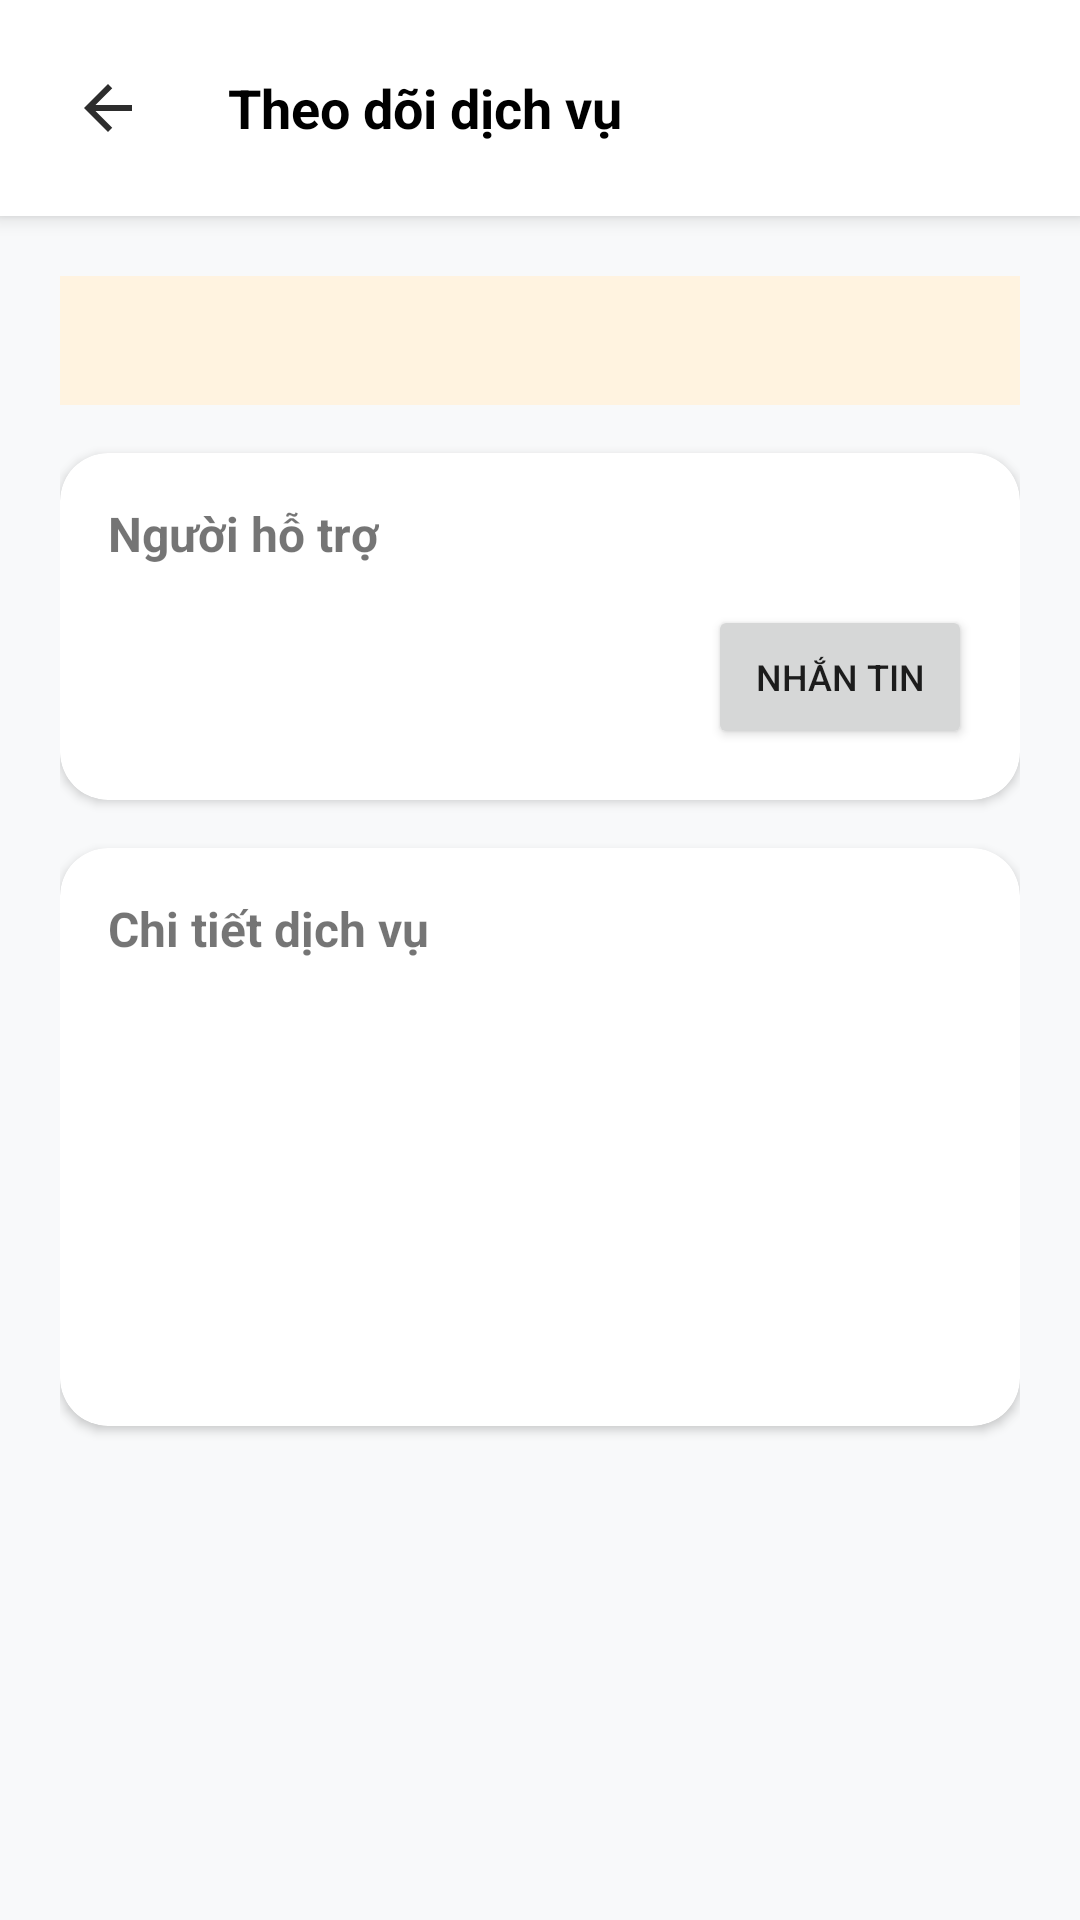

Here is an Android app screen rendered from its layout file. Give the layout XML and the strings, colors and styles it references.
<!-- AndroidManifest.xml: application theme Theme.HCMUS_QuickHelper -->
<!-- res/layout/fragment_booking_trackinghelpers.xml -->
<?xml version="1.0" encoding="utf-8"?>
<androidx.constraintlayout.widget.ConstraintLayout xmlns:android="http://schemas.android.com/apk/res/android"
    xmlns:app="http://schemas.android.com/apk/res-auto"
    xmlns:tools="http://schemas.android.com/tools"
    android:layout_width="match_parent"
    android:layout_height="match_parent"
    android:background="#F8F9FA">

    <LinearLayout
        android:id="@+id/headerLayout"
        android:layout_width="match_parent"
        android:layout_height="wrap_content"
        android:background="@color/white"
        android:elevation="4dp"
        android:gravity="center_vertical"
        android:orientation="horizontal"
        android:padding="12dp"
        app:layout_constraintTop_toTopOf="parent">

        <ImageButton
            android:id="@+id/btnBack"
            android:layout_width="48dp"
            android:layout_height="48dp"
            android:contentDescription="Quay lại"
            android:background="?attr/selectableItemBackgroundBorderless"
            android:src="@drawable/ic_back" />

        <TextView
            android:layout_width="wrap_content"
            android:layout_height="wrap_content"
            android:layout_marginStart="16dp"
            android:text="Theo dõi dịch vụ"
            android:textColor="@color/black"
            android:textSize="18sp"
            android:textStyle="bold" />
    </LinearLayout>

    <androidx.core.widget.NestedScrollView
        android:layout_width="match_parent"
        android:layout_height="0dp"
        android:clipToPadding="false"
        android:paddingBottom="24dp"
        app:layout_constraintTop_toBottomOf="@id/headerLayout"
        app:layout_constraintBottom_toBottomOf="parent">

        <LinearLayout
            android:layout_width="match_parent"
            android:layout_height="wrap_content"
            android:orientation="vertical"
            android:padding="20dp">

            <TextView
                android:id="@+id/tvStatusBanner"
                android:layout_width="match_parent"
                android:layout_height="wrap_content"
                android:background="#FFF3E0"
                android:padding="12dp"
                android:textColor="#E65100"
                android:textSize="14sp"
                android:textStyle="bold"
                android:textAlignment="center"
                android:layout_marginBottom="16dp"
                tools:text="Đang chờ xác nhận" />

            <androidx.cardview.widget.CardView
                android:layout_width="match_parent"
                android:layout_height="wrap_content"
                app:cardCornerRadius="16dp"
                app:cardElevation="2dp">

                <androidx.constraintlayout.widget.ConstraintLayout
                    android:layout_width="match_parent"
                    android:layout_height="wrap_content"
                    android:padding="16dp">

                    <TextView
                        android:id="@+id/tvHelperTitle"
                        android:layout_width="wrap_content"
                        android:layout_height="wrap_content"
                        android:text="Người hỗ trợ"
                        android:textSize="16sp"
                        android:textStyle="bold"
                        app:layout_constraintStart_toStartOf="parent"
                        app:layout_constraintTop_toTopOf="parent" />

                    <com.google.android.material.imageview.ShapeableImageView
                        android:id="@+id/ivHelperAvatar"
                        android:layout_width="50dp"
                        android:layout_height="50dp"
                        android:layout_marginTop="12dp"
                        android:scaleType="centerCrop"
                        tools:srcCompat="@drawable/default_avt"
                        app:layout_constraintStart_toStartOf="parent"
                        app:layout_constraintTop_toBottomOf="@id/tvHelperTitle" />

                    <TextView
                        android:id="@+id/tvHelperName"
                        android:layout_width="0dp"
                        android:layout_height="wrap_content"
                        android:layout_marginStart="12dp"
                        android:textColor="@color/black"
                        android:textSize="16sp"
                        android:textStyle="bold"
                        app:layout_constraintStart_toEndOf="@id/ivHelperAvatar"
                        app:layout_constraintTop_toTopOf="@id/ivHelperAvatar"
                        tools:text="Nguyễn Văn Helper" />

                    <Button
                        android:id="@+id/btnChat"
                        android:layout_width="wrap_content"
                        android:layout_height="wrap_content"
                        android:minHeight="48dp"
                        android:text="Nhắn tin"
                        android:textSize="12sp"
                        app:layout_constraintEnd_toEndOf="parent"
                        app:layout_constraintTop_toTopOf="@id/ivHelperAvatar"
                        app:layout_constraintBottom_toBottomOf="@id/ivHelperAvatar"/>
                </androidx.constraintlayout.widget.ConstraintLayout>
            </androidx.cardview.widget.CardView>

            <androidx.cardview.widget.CardView
                android:layout_width="match_parent"
                android:layout_height="wrap_content"
                android:layout_marginTop="16dp"
                app:cardCornerRadius="16dp"
                app:cardElevation="2dp">

                <LinearLayout
                    android:layout_width="match_parent"
                    android:layout_height="wrap_content"
                    android:orientation="vertical"
                    android:padding="16dp">

                    <TextView
                        android:layout_width="wrap_content"
                        android:layout_height="wrap_content"
                        android:text="Chi tiết dịch vụ"
                        android:textSize="16sp"
                        android:textStyle="bold"
                        android:layout_marginBottom="12dp"/>

                    <TextView android:id="@+id/tvServiceName"
                        android:layout_width="wrap_content" android:layout_height="wrap_content"
                        android:textColor="@color/black" android:textStyle="bold" android:layout_marginBottom="8dp"/>

                    <TextView android:id="@+id/tvAddress"
                        android:layout_width="wrap_content" android:layout_height="wrap_content" android:layout_marginBottom="8dp"/>

                    <TextView android:id="@+id/tvDateTime"
                        android:layout_width="wrap_content" android:layout_height="wrap_content" android:layout_marginBottom="8dp"/>

                    <TextView android:id="@+id/tvQuantity"
                        android:layout_width="wrap_content" android:layout_height="wrap_content" android:layout_marginBottom="8dp"/>

                    <TextView android:id="@+id/tvNote"
                        android:layout_width="wrap_content" android:layout_height="wrap_content"/>
                </LinearLayout>
            </androidx.cardview.widget.CardView>

            <androidx.cardview.widget.CardView
                android:id="@+id/cardEvidence"
                android:layout_width="match_parent"
                android:layout_height="wrap_content"
                android:layout_marginTop="16dp"
                app:cardCornerRadius="16dp"
                app:cardElevation="2dp"
                android:visibility="gone">

                <LinearLayout
                    android:layout_width="match_parent"
                    android:layout_height="wrap_content"
                    android:orientation="vertical"
                    android:padding="16dp">

                    <TextView
                        android:layout_width="wrap_content"
                        android:layout_height="wrap_content"
                        android:text="Minh chứng công việc"
                        android:textSize="16sp"
                        android:textStyle="bold" />

                    <androidx.recyclerview.widget.RecyclerView
                        android:id="@+id/rvEvidences"
                        android:layout_width="match_parent"
                        android:layout_height="wrap_content"
                        android:layout_marginTop="12dp"
                        android:orientation="horizontal"
                        app:layoutManager="androidx.recyclerview.widget.LinearLayoutManager" />

                    <TextView
                        android:id="@+id/tvNoEvidence"
                        android:layout_width="match_parent"
                        android:layout_height="wrap_content"
                        android:text="Helper chưa tải lên minh chứng nào."
                        android:textSize="12sp"
                        android:textStyle="italic"
                        android:layout_marginTop="8dp"
                        android:visibility="gone"/>
                </LinearLayout>
            </androidx.cardview.widget.CardView>

            <LinearLayout
                android:id="@+id/actionButtonsLayout"
                android:layout_width="match_parent"
                android:layout_height="wrap_content"
                android:orientation="vertical"
                android:layout_marginTop="24dp">

                <Button
                    android:id="@+id/btnPayment"
                    android:layout_width="match_parent"
                    android:layout_height="55dp"
                    android:backgroundTint="#E56B3D"
                    android:text="Chuyển đến Thanh toán"
                    android:visibility="gone" />

                <Button
                    android:id="@+id/btnBackToHome"
                    android:layout_width="match_parent"
                    android:layout_height="55dp"
                    android:layout_marginTop="12dp"
                    android:backgroundTint="@color/gray_hint"
                    android:text="Về trang chủ"
                    android:visibility="gone" />
            </LinearLayout>

        </LinearLayout>
    </androidx.core.widget.NestedScrollView>

</androidx.constraintlayout.widget.ConstraintLayout>
<!-- resources referenced by this layout -->
<resources>
  <color name="black">#FF000000</color>
  <color name="gray_hint">#9E9E9E</color>
  <color name="white">#FFFFFFFF</color>
  <!-- drawable default_avt: png bitmap (drawable, 15289 bytes) -->
  <!-- drawable ic_back (drawable) -->
  <vector xmlns:android="http://schemas.android.com/apk/res/android"
      android:width="24dp"
      android:height="24dp"
      android:viewportWidth="24"
      android:viewportHeight="24"
      android:tint="#2D2D2D">
      <path
          android:fillColor="@android:color/white"
          android:pathData="M20,11H7.83l5.59,-5.59L12,4l-8,8 8,8 1.41,-1.41L7.83,13H20v-2z"/>
  </vector>
  <style name="Theme.HCMUS_QuickHelper" parent="Theme.MaterialComponents.DayNight.DarkActionBar">
          
          <item name="colorPrimary">@color/purple_500</item>
          <item name="colorPrimaryVariant">@color/purple_700</item>
          <item name="colorOnPrimary">@color/white</item>
          
          <item name="colorSecondary">@color/teal_200</item>
          <item name="colorSecondaryVariant">@color/teal_700</item>
          <item name="colorOnSecondary">@color/black</item>
          
          <item name="android:statusBarColor">?attr/colorPrimaryVariant</item>
          
      </style>
  <!-- not gathered from this repository: default colours our renderer supplied (Android Studio template values) -->
  <color name="purple_500">#FF6200EE</color>
  <color name="purple_700">#FF3700B3</color>
  <color name="teal_200">#FF03DAC5</color>
  <color name="teal_700">#FF018786</color>
</resources>
